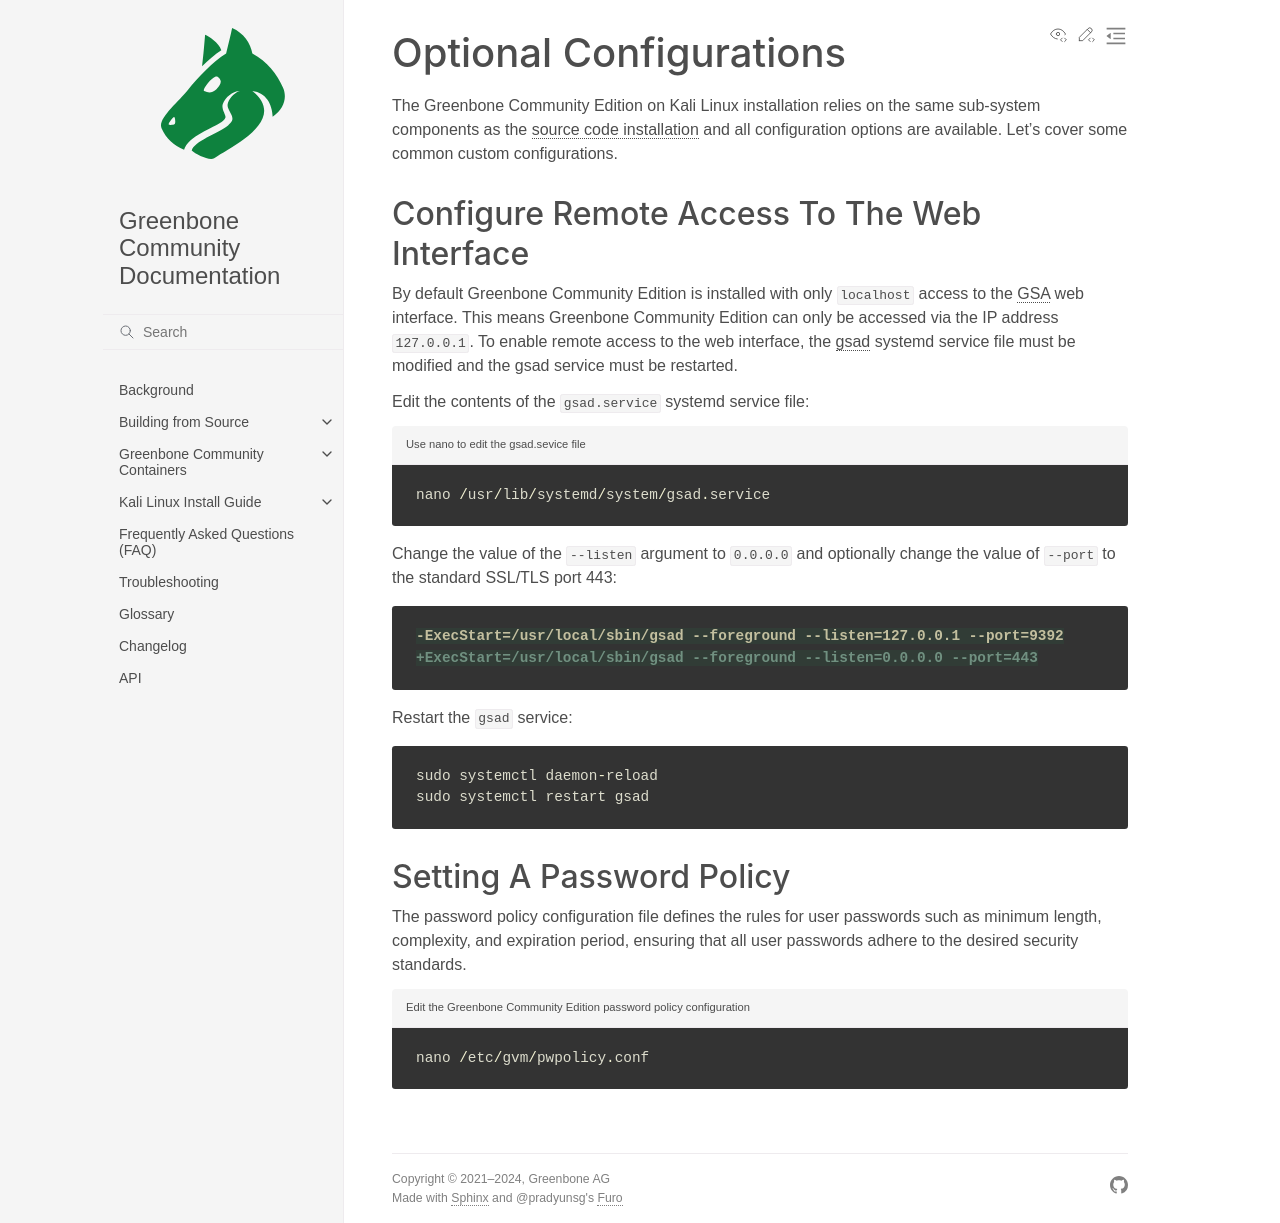

repository: greenbone/docs · page: latest/22.4/kali/optional-configs.html · generator: sphinx

## Optional Configurations

The Greenbone Community Edition on Kali Linux installation relies on the same sub-system components as the [source code installation](/22.4/source-build/index.md) and all configuration options are available. Let's cover some common custom configurations.

### Configure Remote Access To The Web Interface

By default Greenbone Community Edition is installed with only `localhost` access to the {term}`GSA` web interface. This means Greenbone Community Edition can only be accessed via the IP address `127.0.0.1`. To enable remote access to the web interface, the {term}`gsad` systemd service file must be modified and the gsad service must be restarted.


Edit the contents of the `gsad.service` systemd service file:

```{code-block}
:caption: Use nano to edit the gsad.sevice file
nano /usr/lib/systemd/system/gsad.service
```

Change the value of the `--listen` argument to `0.0.0.0` and optionally change the value of `--port` to the standard SSL/TLS port 443:

```diff
-ExecStart=/usr/local/sbin/gsad --foreground --listen=127.0.0.1 --port=9392
+ExecStart=/usr/local/sbin/gsad --foreground --listen=0.0.0.0 --port=443
```
Restart the `gsad` service:
```{code-block}
sudo systemctl daemon-reload
sudo systemctl restart gsad
```

### Setting A Password Policy

The password policy configuration file defines the rules for user passwords such as minimum length, complexity, and expiration period, ensuring that all user passwords adhere to the desired security standards.

```{code-block}
:caption: Edit the Greenbone Community Edition password policy configuration
nano /etc/gvm/pwpolicy.conf
```
